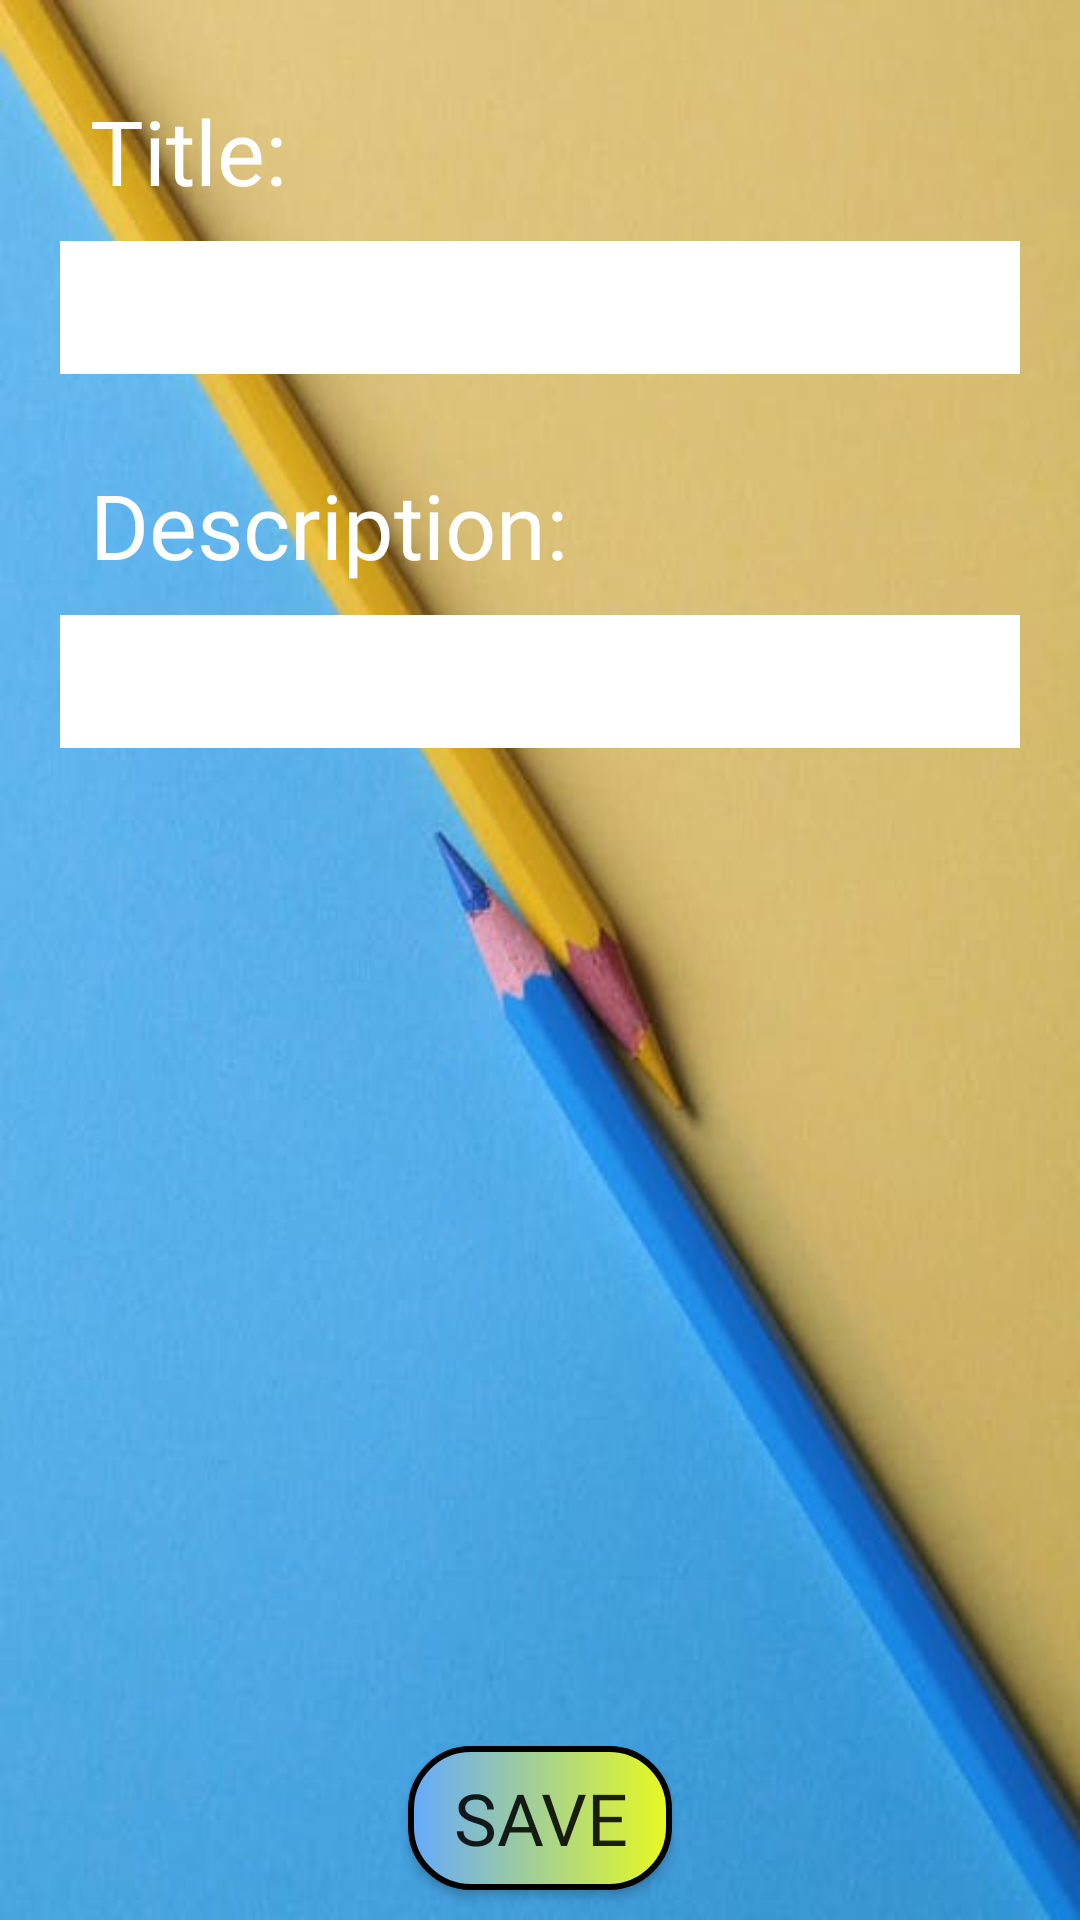

Reconstruct the res/layout file that produces this screen, plus the resources it refers to.
<!-- AndroidManifest.xml: application theme Theme.ANotes -->
<!-- res/layout/fragment_detailed.xml -->
<?xml version="1.0" encoding="utf-8"?>
<androidx.constraintlayout.widget.ConstraintLayout xmlns:android="http://schemas.android.com/apk/res/android"
    xmlns:app="http://schemas.android.com/apk/res-auto"
    xmlns:tools="http://schemas.android.com/tools"
    android:layout_width="match_parent"
    android:layout_height="match_parent"
    android:background="@drawable/pancils"
    tools:context=".view.fragments.DetailedFragment">

    <TextView
        android:paddingTop="20dp"
        android:id="@+id/detailedTitle"
        android:layout_width="match_parent"
        android:layout_height="wrap_content"
        android:layout_marginTop="10dp"
        android:fontFamily="@font/amarante"
        android:paddingStart="30dp"
        android:text="Title:"
        android:textColor="@color/white"
        android:textSize="30sp"
        app:layout_constraintTop_toTopOf="parent" />

    <EditText
        android:id="@+id/editTextDetailedTitle"
        android:layout_width="match_parent"
        android:layout_height="wrap_content"
        android:layout_marginStart="20dp"
        android:layout_marginTop="10dp"
        android:layout_marginEnd="20dp"
        android:background="@color/white"
        android:padding="10dp"
        app:layout_constraintTop_toBottomOf="@id/detailedTitle" />

    <TextView
        android:paddingTop="20dp"
        android:id="@+id/detailedDescription"
        android:layout_width="match_parent"
        android:layout_height="wrap_content"
        android:layout_marginTop="10dp"
        android:fontFamily="@font/amarante"
        android:paddingStart="30dp"
        android:text="Description:"
        android:textColor="@color/white"
        android:textSize="30sp"
        app:layout_constraintTop_toBottomOf="@id/editTextDetailedTitle"
        app:layout_goneMarginTop="10dp" />

    <ScrollView
        android:layout_width="match_parent"
        android:layout_height="0dp"
        app:layout_constraintBottom_toTopOf="@id/buttonDetailedSave"
        app:layout_constraintTop_toBottomOf="@id/detailedDescription">

        <EditText
            android:id="@+id/editTextDetailedDescription"
            android:layout_width="match_parent"
            android:layout_height="wrap_content"
            android:layout_marginStart="20dp"
            android:layout_marginTop="10dp"
            android:layout_marginEnd="20dp"
            android:background="@color/white"
            android:inputType="textMultiLine"
            android:padding="10dp"
            app:layout_constraintTop_toBottomOf="@id/detailedDescription" />
    </ScrollView>

    <androidx.appcompat.widget.AppCompatButton
        android:id="@+id/buttonDetailedSave"
        android:layout_width="wrap_content"
        android:layout_height="wrap_content"
        android:layout_margin="10dp"
        android:background="@drawable/custom_item"
        android:fontFamily="@font/amarante"
        android:text="Save"
        android:textSize="24sp"
        app:layout_constraintBottom_toBottomOf="parent"
        app:layout_constraintEnd_toEndOf="parent"
        app:layout_constraintStart_toStartOf="parent" />


</androidx.constraintlayout.widget.ConstraintLayout>
<!-- resources referenced by this layout -->
<resources>
  <color name="white">#FFFFFFFF</color>
  <!-- drawable custom_item (drawable) -->
  <?xml version="1.0" encoding="utf-8"?>
  <shape xmlns:android="http://schemas.android.com/apk/res/android"
      android:shape="rectangle">
      <stroke android:color="@color/black"
          android:width="2dp"/>
      <corners android:radius="20dp"/>
      <gradient android:startColor="#64A9FF"
          android:endColor="#E8FA1F"
          android:angle="360"/>
  </shape>
  <!-- drawable pancils: jpeg bitmap (drawable, 23382 bytes) -->
  <style name="Theme.ANotes" parent="Theme.MaterialComponents.DayNight.NoActionBar">
          
          <item name="colorPrimary">@color/purple_500</item>
          <item name="colorPrimaryVariant">@color/purple_700</item>
          <item name="colorOnPrimary">@color/white</item>
          
          <item name="colorSecondary">@color/teal_200</item>
          <item name="colorSecondaryVariant">@color/teal_700</item>
          <item name="colorOnSecondary">@color/black</item>
          
          <item name="android:statusBarColor" tools:targetApi="l">?attr/colorPrimaryVariant</item>
          
      </style>
  <color name="black">#FF000000</color>
  <color name="purple_500">#FF6200EE</color>
  <color name="purple_700">#FF3700B3</color>
  <color name="teal_200">#FF03DAC5</color>
  <color name="teal_700">#FF018786</color>
</resources>
